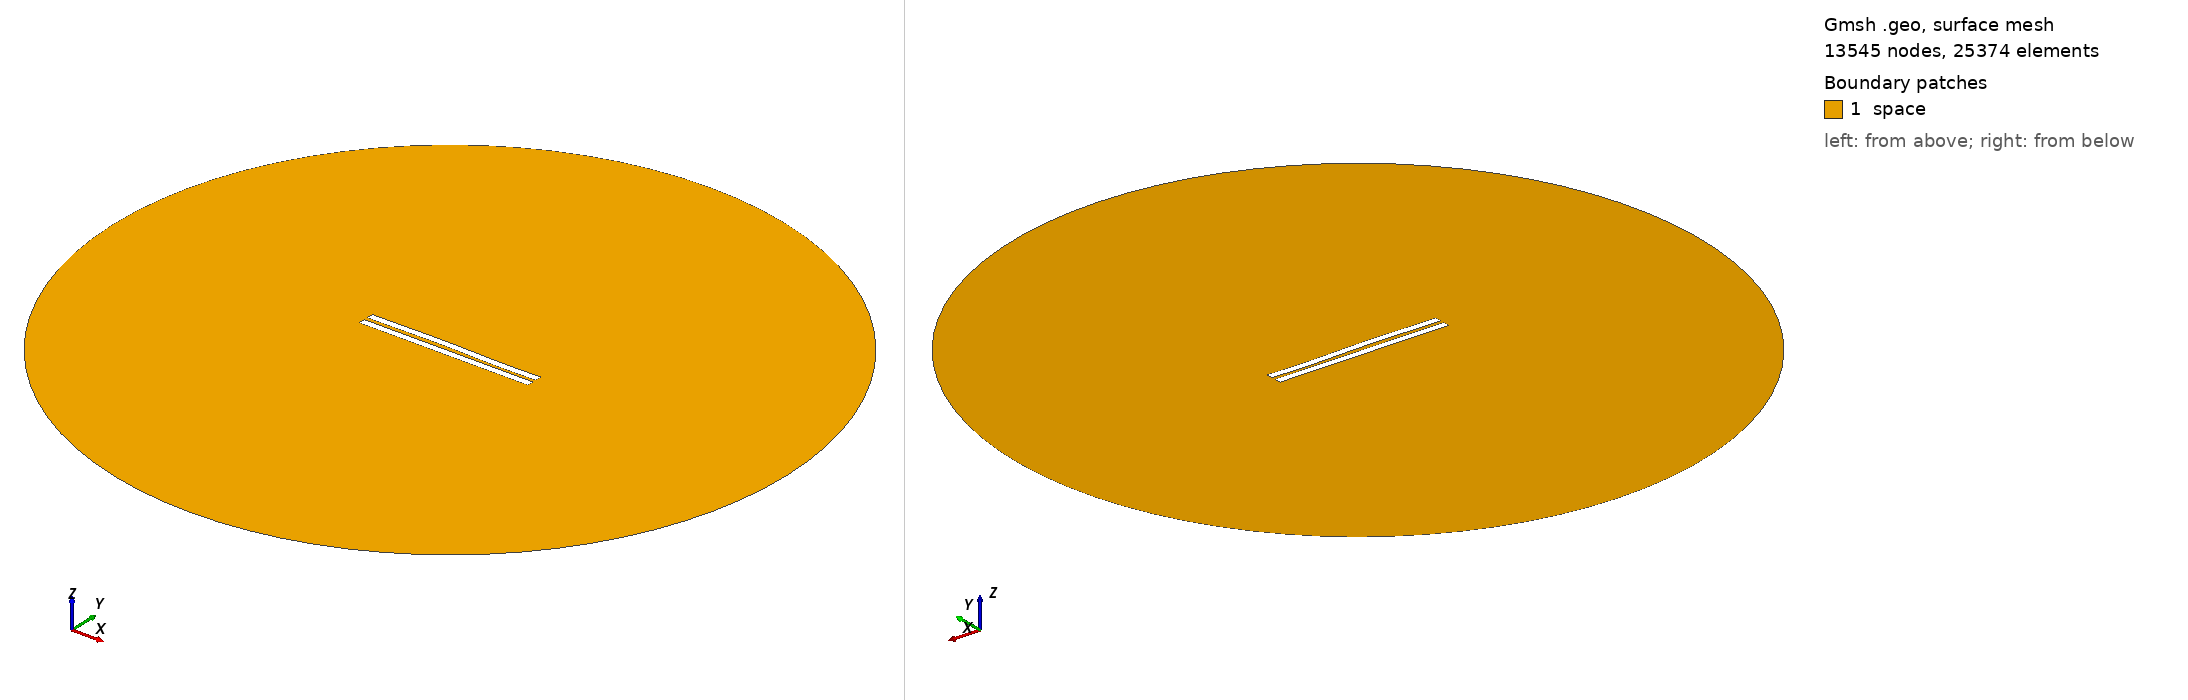

Gmsh geometry script, surface-meshed: 13545 nodes, 25374 surface elements. Boundary patches (legend numbers): 1 space. Left view from above one corner, right view from below the opposite corner. Legend entries are the model's physical surfaces. The drawing asked Gmsh for element sizes between 1% and 20% of the model's largest extent; the script's own settings can give other sizes.

=== 2622.geo (drawn) ===
//---------------------------------------
// Geometry kernel
//---------------------------------------

SetFactory("OpenCASCADE");



//---------------------------------------
// Parameters of the geometry
//---------------------------------------

// Overetch of the upper plate
overetch = 0.0;

// Distance between the plates
distance = 2.5;

// Discretization over the x axis (for the deformation)
nx = 50; 

// Length of the plate
L = 100 - overetch; 

// Number of modes
n = 4; 

// 1st mode coefficient
coeff(1) = -0.15;
beta(1) = 0.596864 * 3.1415926535 / L;

// 2nd mode coefficient
coeff(2) = 0.15;
beta(2) = 1.49418 * 3.1415926535 / L;

// 3rd mode coefficient
coeff(3) = 0.15;
beta(3) = 2.50025 * 3.1415926535 / L;

// 4th mode coefficient
coeff(4) = -0.075;
beta(4) = 3.49999 * 3.1415926535 / L;



//---------------------------------------
// Upper plate (deformed rectangle)
//---------------------------------------

// Coordiantes of the upper plate
xmin = -50;
xmax = 50 - overetch;

// Height of the upper plate
yheight = 4 - 2 * overetch;

// Indexes of the points
UpperID[] = {};
LowerID[] = {};
LeftID[] = {};
RightID[] = {};

// Point index
p = 1;

// Horizontal edges
For i In {1:nx}
    x = xmin + (i-1)*(xmax - xmin)/(nx-1);

    y_bottom = distance / 2 + overetch;
    For j In {1:n}
        C = (Cosh(beta(j)*L) + Cos(beta(j)*L)) / (Sinh(beta(j)*L) + Sin(beta(j)*L));
        y_bottom  = y_bottom + coeff(j) * (Cosh(beta(j)*(x+50)) - Cos(beta(j)*(x+50)) - C * (Sinh(beta(j)*(x+50)) - Sin(beta(j)*(x+50))));
    EndFor

    y_top = y_bottom + yheight;

    Point(p) = {x, y_top, 0, 1.0};
    UpperID[i] = p;
    p = p + 1;

    Point(p) = {x, y_bottom, 0, 1.0};
    LowerID[i] = p;
    p = p + 1;
EndFor

// Create point lists
UpperPts[] = {}; LowerPts[] = {};
For i In {1:nx}
  UpperPts[] += {UpperID[i]};
  LowerPts[] += {LowerID[i]};
EndFor

// Build splines
Spline(1) = {UpperPts[]};
Spline(2) = {LowerPts[]};
Line(3) = {LowerPts[nx-1], UpperPts[nx-1]};
Line(4) = {LowerPts[0], UpperPts[0]};

// Build the plane surface
Curve Loop(1) = {2, 3, -1, -4};
Plane Surface(1) = {1};



//---------------------------------------
// Lower plate (rectangle)
//---------------------------------------

// Vertices
Point(1001) = {-50, -1, 0, 1.0};
Point(1002) = { 50, -1, 0, 1.0};
Point(1003) = { 50,  -5, 0, 1.0};
Point(1004) = {-50,  -5, 0, 1.0};

// Edges
Line(5) = {1001, 1002};
Line(6) = {1002, 1003};
Line(7) = {1003, 1004};
Line(8) = {1004, 1001};

// Plane surface
Line Loop(2) = {5, 6, 7, 8};
Plane Surface(2) = {2}; 



//---------------------------------------
// Outer (fictious) boundary
//---------------------------------------

// Points
Point(1005) = {0, 0, 0};       // Center
Point(1006) = {200, 0, 0};     // Start point
Point(1007) = {0, 200, 0};     // 90 degrees
Point(1008) = {-200, 0, 0};    // 180 degrees
Point(1009) = {0, -200, 0};    // 270 degrees

// Circle arcs (each needs start, center, end)
Circle(9) = {1006, 1005, 1007};
Circle(10) = {1007, 1005, 1008};
Circle(11) = {1008, 1005, 1009};
Circle(12) = {1009, 1005, 1006};

// Plane surface for the entire domain
Curve Loop(3) = {9, 10, 11, 12};
Surface(3) = {3};

// Subtract the plates from the whole domain to obtain the actual domain where we want to solve the equations
BooleanDifference{ Surface{3}; Delete; }{ Surface{1}; Surface{2}; Delete; }




//---------------------------------------
// Transfinite Lines/Curves
//---------------------------------------

// Set the number of points on the boundaries
r = 7;

// Plates
Transfinite Curve {1, 2} = 50*r Using Progression 1;
Transfinite Curve {3, 4} = 2*r Using Progression 1;
Transfinite Line {5, 7} = 50*r Using Progression 1;
Transfinite Line {6, 8} = 2*r Using Progression 1;

// Outer boundary
Transfinite Line {9, 10, 11, 12} = 20 Using Progression 1;



//---------------------------------------
// Physical groups
//---------------------------------------                

// Physical curves (boundaries)
Physical Line("force_segment", 10) = {2};
Physical Line("upper_plate", 11) = {1, 3, 4};
Physical Line("lower_plate", 12) = {5, 6, 7, 8};
Physical Line("boundary", 20) = {9, 10, 11, 12};

// Physical Surfaces
Physical Surface("space", 30) = {3};



//---------------------------------------
// 6. Generate the Mesh
//---------------------------------------

// 2D mesh generation
Mesh 2;
